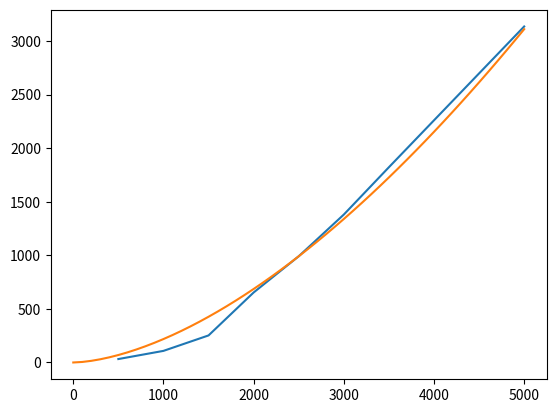

This figure's Python source:
import math
from matplotlib.pyplot import plot

p_old = [100, 200, 300, 400, 500, 750, 1000, 1250, 1500, 2000, 2500, 5000, 10000]
t_old = [1.13, 4.51, 11.36, 19.04, 32.57, 68.37, 136.16, 227.42, 342.95, 604.32, 952.33, 4896.57, 19378.57]

p = [500, 1000, 1500, 2000, 2500, 3000, 3500, 5000]
t = [31.98, 108.24, 252.35, 653.00, 990.91, 1380.07, 1821.65, 3134.87]

def gen_exp():
    x = range(0, 10100, 100)
    y = []
    for this_x in x:
        y.append(37.23 * math.exp(this_x / 771.18))
    return x, y


def gen_poly(poly):
    x = range(0, p[-1] + 100, 100)
    y = []
    a = 990.91/(2500**poly)
    for this_x in x:
        # y.append(1.5237e-4 * math.pow(this_x, 2))
        y.append(a * this_x ** poly)
    return x, y


def plot_graph():
    x_y_exp = gen_exp()
    x_exp = x_y_exp[0]
    y_exp = x_y_exp[1]

    x_y_poly = gen_poly(1.65)
    x_poly = x_y_poly[0]
    y_poly = x_y_poly[1]

    plot(p, t, x_poly, y_poly)


plot_graph()
